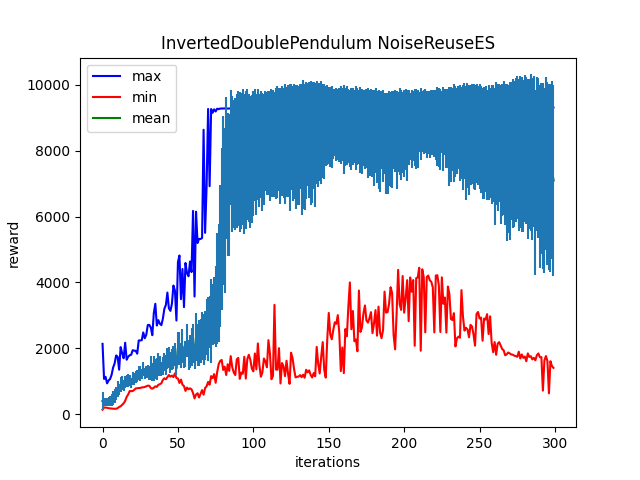

The table this chart was drawn from, first rows:
Iter:0, max:2136.095947265625, mean:401.23297119140625, min:137.97352600097656, std:285.05572509765625
Iter:1, max:1071.3043212890625, mean:368.0823669433594, min:203.1212921142578, std:119.0530776977539
Iter:2, max:1135.47216796875, mean:369.2354736328125, min:203.27296447753906, std:123.37217712402344
Iter:3, max:937.2539672851562, mean:370.5777587890625, min:194.12571716308594, std:125.02241516113281
Iter:4, max:1024.1829833984375, mean:376.6477355957031, min:184.6084747314453, std:141.77398681640625
Iter:5, max:1069.197509765625, mean:389.6744079589844, min:175.53990173339844, std:153.75108337402344
Iter:6, max:1196.5084228515625, mean:426.929443359375, min:175.26766967773438, std:182.48146057128906
Iter:7, max:1416.0145263671875, mean:486.77099609375, min:165.96466064453125, std:209.14816284179688
Iter:8, max:1540.14697265625, mean:563.9462890625, min:165.81887817382812, std:216.92596435546875
Iter:9, max:1783.57373046875, mean:629.21337890625, min:166.01466369628906, std:193.59085083007812
Iter:10, max:1744.9432373046875, mean:752.2389526367188, min:184.59597778320312, std:241.68258666992188
Iter:11, max:1351.561279296875, mean:753.8770141601562, min:221.4275360107422, std:156.10203552246094
Iter:12, max:2036.881591796875, mean:902.0813598632812, min:240.03375244140625, std:228.17295837402344
Iter:13, max:1857.1014404296875, mean:951.6787109375, min:286.2862243652344, std:206.60072326660156
Iter:14, max:1697.6898193359375, mean:876.2537841796875, min:332.4533996582031, std:164.8957977294922
Iter:15, max:2170.810302734375, mean:974.044189453125, min:406.1626892089844, std:188.4205322265625
Iter:16, max:1654.3470458984375, mean:1004.9323120117188, min:526.3450927734375, std:178.57525634765625
Iter:17, max:1747.6558837890625, mean:1031.2637939453125, min:599.5574340820312, std:192.59144592285156
Iter:18, max:1788.5396728515625, mean:1013.915283203125, min:704.2129516601562, std:171.9884033203125
Iter:19, max:1806.3673095703125, mean:944.27001953125, min:700.3739013671875, std:148.56077575683594
Iter:20, max:1943.5394287109375, mean:1091.1781005859375, min:705.2203979492188, std:189.7687530517578
Iter:21, max:1929.84765625, mean:1074.4967041015625, min:738.7788696289062, std:182.73880004882812
Iter:22, max:1924.8428955078125, mean:1125.8760986328125, min:783.4755249023438, std:182.01527404785156
Iter:23, max:1837.9630126953125, mean:1162.8782958984375, min:787.7174072265625, std:191.11257934570312
Iter:24, max:2240.648193359375, mean:1251.3466796875, min:796.34423828125, std:219.41868591308594
Iter:25, max:2239.75537109375, mean:1241.0830078125, min:795.4923706054688, std:234.21868896484375
Iter:26, max:2246.643310546875, mean:1219.0711669921875, min:815.2774047851562, std:151.68531799316406
Iter:27, max:2483.390869140625, mean:1368.21142578125, min:816.294189453125, std:220.8559112548828
Iter:28, max:2305.18212890625, mean:1245.3912353515625, min:826.8587646484375, std:165.40078735351562
Iter:29, max:2413.91357421875, mean:1289.83935546875, min:845.9230346679688, std:187.7534942626953
Iter:30, max:2707.365234375, mean:1296.554931640625, min:867.2268676757812, std:207.06137084960938
Iter:31, max:2712.18359375, mean:1250.791015625, min:863.3939819335938, std:222.45980834960938
Iter:32, max:2630.4755859375, mean:1408.32861328125, min:793.9683837890625, std:359.4323425292969
Iter:33, max:2400.0263671875, mean:1284.6585693359375, min:775.94580078125, std:280.0433654785156
Iter:34, max:3070.671142578125, mean:1387.083984375, min:802.5941162109375, std:385.4950866699219
Iter:35, max:3353.491455078125, mean:1384.723876953125, min:846.4803466796875, std:302.9866943359375
Iter:36, max:2691.77001953125, mean:1374.129150390625, min:830.1083374023438, std:336.646728515625
Iter:37, max:2856.2333984375, mean:1512.5604248046875, min:893.5520629882812, std:359.060546875
Iter:38, max:2748.1875, mean:1461.1361083984375, min:911.6766357421875, std:304.0578918457031
Iter:39, max:2704.316162109375, mean:1372.8802490234375, min:940.4481811523438, std:214.61160278320312
Iter:40, max:2898.671875, mean:1459.5743408203125, min:1041.572509765625, std:276.6507568359375
Iter:41, max:3202.6064453125, mean:1582.479248046875, min:1090.022705078125, std:273.9620361328125
Iter:42, max:3317.097412109375, mean:1496.1763916015625, min:1060.98876953125, std:293.52374267578125
Iter:43, max:3693.5419921875, mean:1684.7138671875, min:1126.758056640625, std:324.55072021484375
Iter:44, max:3213.482421875, mean:1715.677734375, min:1191.228515625, std:317.47564697265625
Iter:45, max:3137.649169921875, mean:1560.19189453125, min:1138.5032958984375, std:315.6517333984375
Iter:46, max:3353.671630859375, mean:1660.440185546875, min:1172.9112548828125, std:323.2096252441406
Iter:47, max:3907.56884765625, mean:1717.8388671875, min:1126.9429931640625, std:354.4677734375
Iter:48, max:3750.46533203125, mean:1817.3531494140625, min:1238.807373046875, std:347.9034423828125
Iter:49, max:2844.4921875, mean:1397.3975830078125, min:1099.7257080078125, std:210.0054473876953
Iter:50, max:4617.27294921875, mean:2011.3919677734375, min:1081.459228515625, std:487.4595031738281
Iter:51, max:4818.85498046875, mean:1989.397705078125, min:949.0013427734375, std:501.96435546875
Iter:52, max:3492.761962890625, mean:1778.5560302734375, min:1051.2630615234375, std:379.7323913574219
Iter:53, max:4408.4013671875, mean:2056.876220703125, min:898.270263671875, std:515.32470703125
Iter:54, max:3251.4365234375, mean:1684.2235107421875, min:853.9686279296875, std:290.8473815917969
Iter:55, max:4591.4033203125, mean:1829.3717041015625, min:709.14501953125, std:397.71484375
Iter:56, max:4280.45703125, mean:2232.47900390625, min:809.3344116210938, std:503.35601806640625
Iter:57, max:4187.57568359375, mean:1799.9442138671875, min:756.2618408203125, std:463.5962219238281
Iter:58, max:4635.72509765625, mean:1914.48876953125, min:785.1139526367188, std:504.6816711425781
Iter:59, max:4314.83251953125, mean:2044.6395263671875, min:755.731201171875, std:584.9004516601562
Iter:60, max:6172.06689453125, mean:2151.76220703125, min:646.6336669921875, std:591.8917846679688
... 239 more rows
